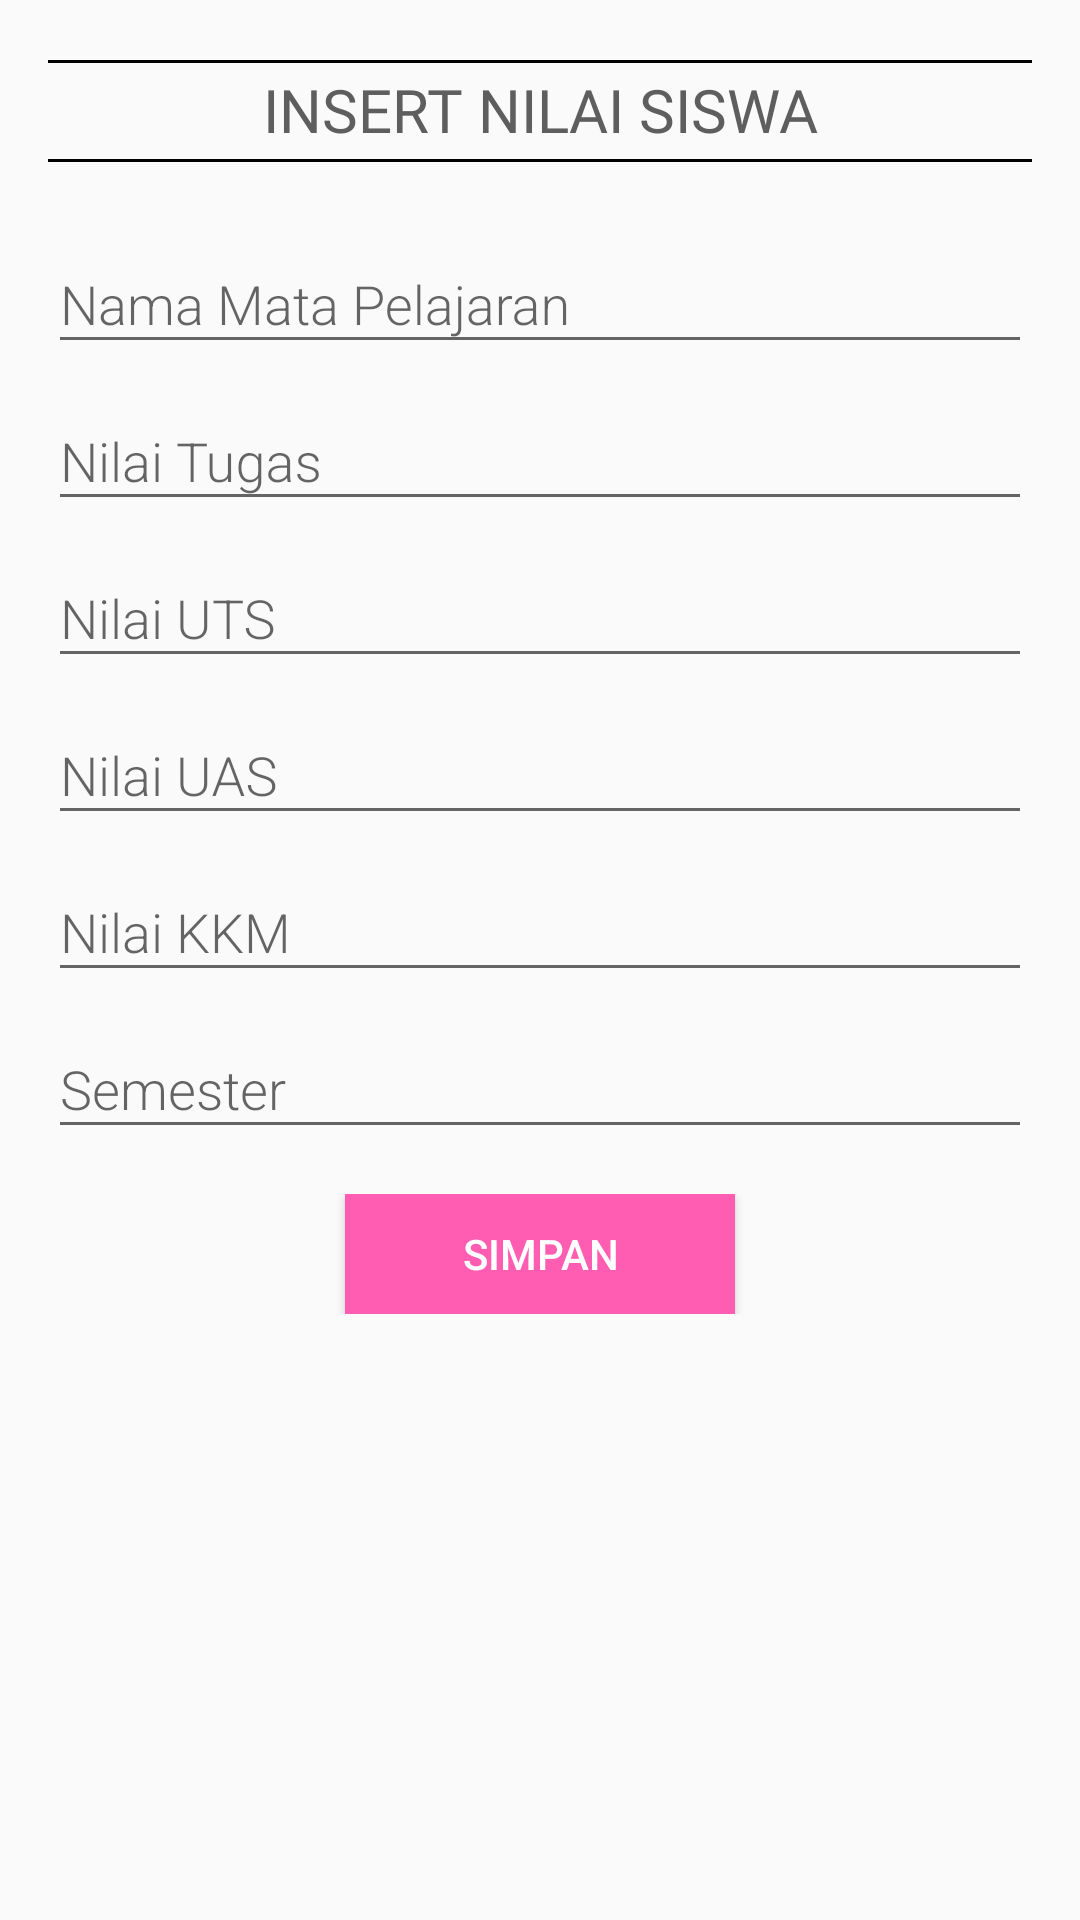

This screen was rendered from an Android layout file. Write that file and the resources it references.
<!-- AndroidManifest.xml: application theme AppTheme.NoActionBar -->
<!-- res/layout/dialog_nilai.xml -->
<?xml version="1.0" encoding="utf-8"?>
<RelativeLayout xmlns:android="http://schemas.android.com/apk/res/android"
    android:layout_width="match_parent"
    android:layout_height="wrap_content"
    android:focusableInTouchMode="true"
    android:orientation="vertical"
    android:paddingHorizontal="16dp"
    android:paddingVertical="20dp">

    <View
        android:id="@+id/viewDua"
        style="@style/Divider" />

    <TextView
        android:id="@+id/txtNilaiJudul"
        android:layout_below="@+id/viewDua"
        android:layout_width="match_parent"
        android:layout_height="wrap_content"
        android:layout_alignParentTop="true"
        android:text="INSERT NILAI SISWA"
        android:layout_marginTop="3dp"
        android:textAlignment="center"
        android:fontFamily="@font/roboto_bold"
        android:textColor="#5E5E5E"
        android:textSize="20sp"/>
    <View
        android:id="@+id/viewSatu"
        android:layout_below="@id/txtNilaiJudul"
        android:layout_marginTop="3dp"
        style="@style/Divider"/>

    <LinearLayout
        android:id="@+id/l_dialog"
        android:layout_below="@+id/viewSatu"
        android:layout_width="match_parent"
        android:layout_height="wrap_content"
        android:layout_marginVertical="15dp"
        android:orientation="vertical">

        <com.google.android.material.textfield.TextInputLayout
            android:layout_width="match_parent"
            android:layout_height="wrap_content">
            <EditText
                android:id="@+id/etNamaMapel"
                android:hint="Nama Mata Pelajaran"
                android:fontFamily="sans-serif-light"
                android:inputType="textPersonName|textCapWords"
                android:layout_width="match_parent"
                android:layout_height="wrap_content" />
        </com.google.android.material.textfield.TextInputLayout>

        <com.google.android.material.textfield.TextInputLayout
            android:layout_width="match_parent"
            android:layout_height="wrap_content">
            <EditText
                android:id="@+id/etNilaiTugas"
                android:hint="Nilai Tugas"
                android:fontFamily="sans-serif-light"
                android:inputType="number"
                android:layout_width="match_parent"
                android:layout_height="wrap_content" />
        </com.google.android.material.textfield.TextInputLayout>

        <com.google.android.material.textfield.TextInputLayout
            android:layout_width="match_parent"
            android:layout_height="wrap_content">
            <EditText
                android:id="@+id/etNilaiUTS"
                android:hint="Nilai UTS"
                android:fontFamily="sans-serif-light"
                android:inputType="number"
                android:layout_width="match_parent"
                android:layout_height="wrap_content" />
        </com.google.android.material.textfield.TextInputLayout>

        <com.google.android.material.textfield.TextInputLayout
            android:layout_width="match_parent"
            android:layout_height="wrap_content">
            <EditText
                android:id="@+id/etNilaiUAS"
                android:hint="Nilai UAS"
                android:fontFamily="sans-serif-light"
                android:inputType="number"
                android:layout_width="match_parent"
                android:layout_height="wrap_content" />
        </com.google.android.material.textfield.TextInputLayout>

        <com.google.android.material.textfield.TextInputLayout
            android:layout_width="match_parent"
            android:layout_height="wrap_content">
            <EditText
                android:id="@+id/etNilaiKKM"
                android:hint="Nilai KKM"
                android:fontFamily="sans-serif-light"
                android:inputType="number"
                android:layout_width="match_parent"
                android:layout_height="wrap_content" />
        </com.google.android.material.textfield.TextInputLayout>

        <com.google.android.material.textfield.TextInputLayout
            android:layout_width="match_parent"
            android:layout_height="wrap_content">
            <EditText
                android:id="@+id/etNilaiSemester"
                android:hint="Semester"
                android:fontFamily="sans-serif-light"
                android:inputType="number"
                android:layout_width="match_parent"
                android:layout_height="wrap_content" />
        </com.google.android.material.textfield.TextInputLayout>

    </LinearLayout>

    <LinearLayout
        android:layout_below="@+id/l_dialog"
        android:layout_width="match_parent"
        android:layout_height="wrap_content"
        android:gravity="center"
        android:orientation="horizontal">
        <Button
            android:id="@+id/btnSaveNilai"
            android:layout_width="130dp"
            android:layout_height="40dp"
            android:layout_below="@+id/l_dialog"
            android:background="@color/colorBackground1"
            android:textColor="@android:color/white"
            android:text="SIMPAN"
            android:layout_marginHorizontal="10dp"/>

        <Button
            android:id="@+id/btnDeleteNilai"
            android:layout_width="130dp"
            android:layout_height="40dp"
            android:visibility="gone"
            android:layout_below="@+id/l_dialog"
            android:background="@color/colorBackground1"
            android:textColor="@android:color/white"
            android:layout_alignEnd="@+id/btnSaveNilai"
            android:text="HAPUS"
            android:layout_marginHorizontal="10dp"/>
    </LinearLayout>

</RelativeLayout>
<!-- resources referenced by this layout -->
<resources>
  <color name="colorBackground1">#FF5DB1</color>
  <style name="Divider">
          <item name="android:layout_width">match_parent</item>
          <item name="android:layout_height">1dp</item>
          <item name="android:background">@android:color/black</item>
      </style>
  <style name="AppTheme.NoActionBar">
          <item name="windowActionBar">false</item>
          <item name="windowNoTitle">true</item>
      </style>
</resources>
